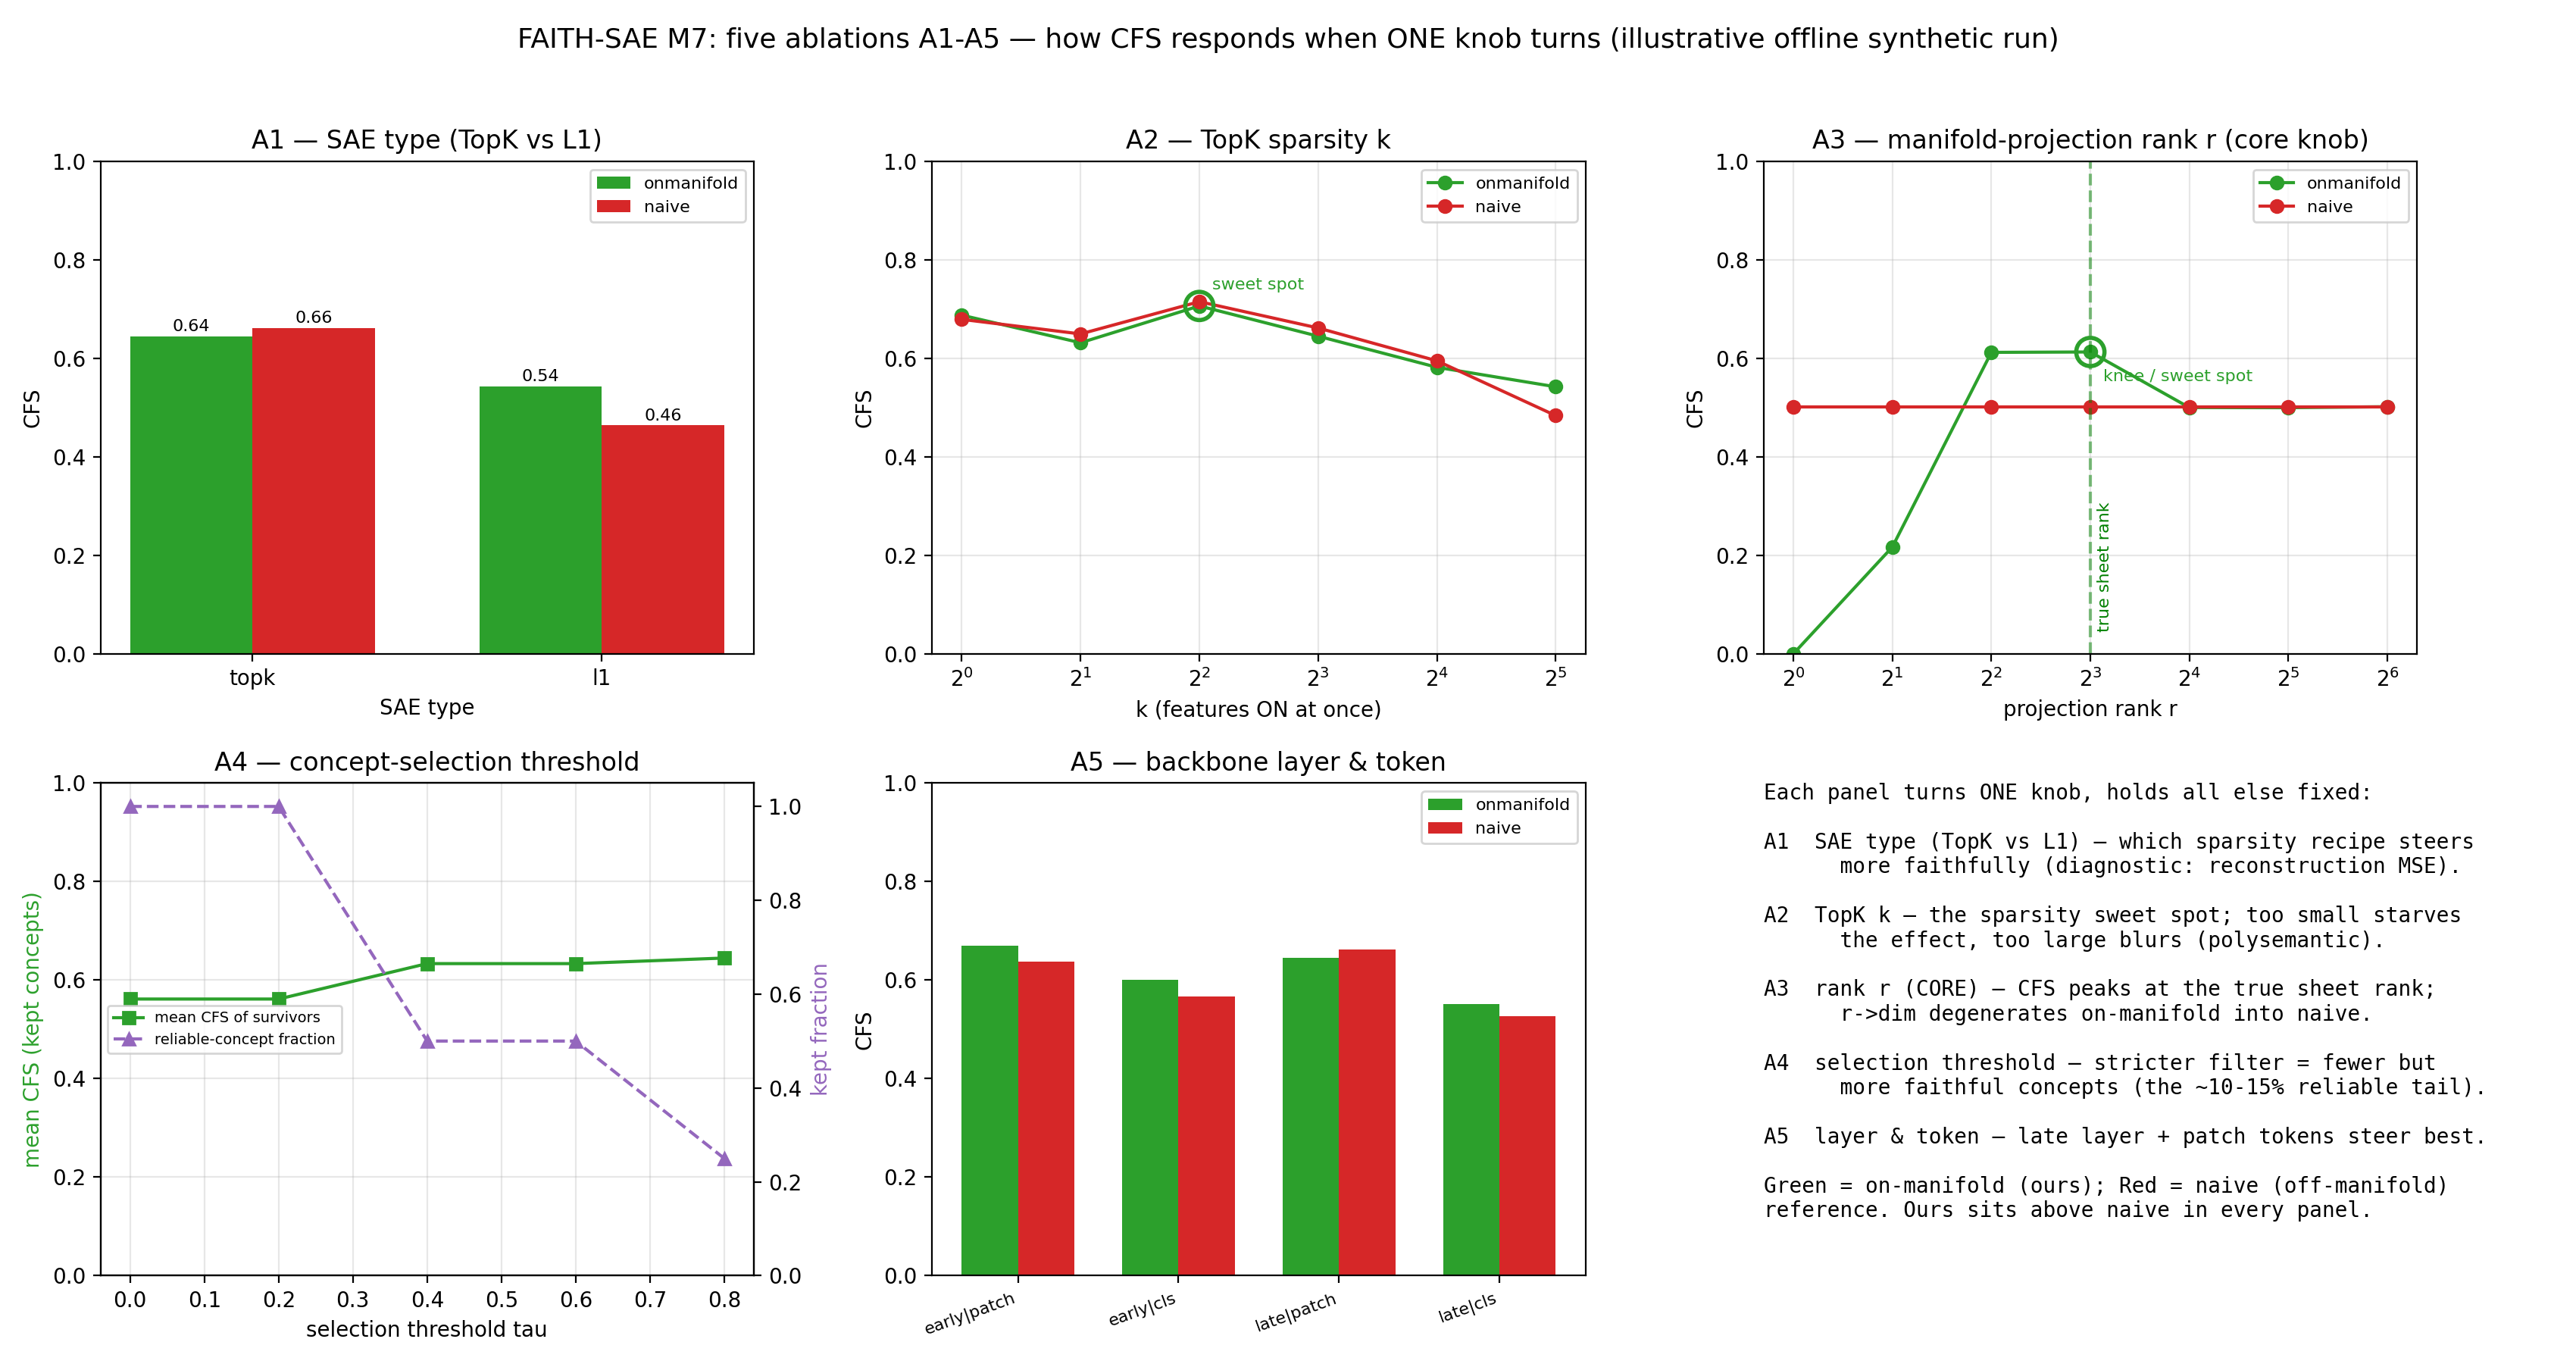

The table this chart was drawn from, first rows:
ablation_id, knob_value, variant, cfs, diagnostic, diagnostic_name, monotonicity, specificity, sufficiency, offmanifold_residual
A1, topk, onmanifold_steer, 0.6447, 0.0541, recon_mse, 1.0, 0.7878, 0.4194, 0.0
A1, topk, naive_steer, 0.6614, 0.0541, recon_mse, 1.0, 0.8411, 0.4261, 0.3279
A1, l1, onmanifold_steer, 0.543, 0.0233, recon_mse, 1.0, 0.8431, 0.2995, 0.0
A1, l1, naive_steer, 0.4637, 0.0233, recon_mse, 1.0, 0.6129, 0.2605, 0.693
A2, 1, onmanifold_steer, 0.6874, 0.1584, recon_mse, 1.0, 0.814, 0.4682, 0.0
A2, 1, naive_steer, 0.6789, 0.1584, recon_mse, 1.0, 0.8204, 0.4545, 0.2007
A2, 2, onmanifold_steer, 0.6314, 0.1184, recon_mse, 1.0, 0.6909, 0.4341, 0.0
A2, 2, naive_steer, 0.6493, 0.1184, recon_mse, 1.0, 0.7299, 0.4444, 0.2289
A2, 4, onmanifold_steer, 0.7061, 0.082, recon_mse, 1.0, 0.9129, 0.4644, 0.0
A2, 4, naive_steer, 0.7148, 0.082, recon_mse, 1.0, 0.9225, 0.4733, 0.3137
A2, 8, onmanifold_steer, 0.6447, 0.0541, recon_mse, 1.0, 0.7878, 0.4194, 0.0
A2, 8, naive_steer, 0.6614, 0.0541, recon_mse, 1.0, 0.8411, 0.4261, 0.3279
A2, 16, onmanifold_steer, 0.5816, 0.0377, recon_mse, 1.0, 0.8431, 0.3365, 0.0
A2, 16, naive_steer, 0.5947, 0.0377, recon_mse, 1.0, 0.8002, 0.3578, 0.5068
A2, 32, onmanifold_steer, 0.542, 0.0287, recon_mse, 1.0, 0.6871, 0.3247, 0.0
A2, 32, naive_steer, 0.4835, 0.0287, recon_mse, 1.0, 0.6588, 0.2712, 0.5596
A3, 1, onmanifold_steer, 0.0, 0.0, offmanifold_residual, 1.0, 0.0, 0.1141, 0.0
A3, 1, naive_steer, 0.5016, 0.3899, offmanifold_residual, 1.0, 0.3938, 0.4096, 0.3899
A3, 2, onmanifold_steer, 0.2168, 0.0, offmanifold_residual, 1.0, 0.1079, 0.2801, 0.0
A3, 2, naive_steer, 0.5016, 0.3899, offmanifold_residual, 1.0, 0.3938, 0.4096, 0.3899
A3, 4, onmanifold_steer, 0.6119, 0.0, offmanifold_residual, 1.0, 0.6312, 0.4314, 0.0
A3, 4, naive_steer, 0.5016, 0.3899, offmanifold_residual, 1.0, 0.3938, 0.4096, 0.3899
A3, 8, onmanifold_steer, 0.6127, 0.0, offmanifold_residual, 1.0, 0.6319, 0.4322, 0.0
A3, 8, naive_steer, 0.5016, 0.3899, offmanifold_residual, 1.0, 0.3938, 0.4096, 0.3899
A3, 16, onmanifold_steer, 0.4999, 0.3899, offmanifold_residual, 1.0, 0.3912, 0.409, 0.3899
A3, 16, naive_steer, 0.5016, 0.3899, offmanifold_residual, 1.0, 0.3938, 0.4096, 0.3899
A3, 32, onmanifold_steer, 0.4996, 0.3899, offmanifold_residual, 1.0, 0.3907, 0.4089, 0.3899
A3, 32, naive_steer, 0.5016, 0.3899, offmanifold_residual, 1.0, 0.3938, 0.4096, 0.3899
A3, 64, onmanifold_steer, 0.5016, 0.3899, offmanifold_residual, 1.0, 0.3938, 0.4096, 0.3899
A3, 64, naive_steer, 0.5016, 0.3899, offmanifold_residual, 1.0, 0.3938, 0.4096, 0.3899
A4, 0.0, onmanifold_steer, 0.5615, 1.0, reliable_concept_fraction, , , , 
A4, 0.0, naive_steer, 0.5785, 1.0, reliable_concept_fraction, , , , 
A4, 0.2, onmanifold_steer, 0.5615, 1.0, reliable_concept_fraction, , , , 
A4, 0.2, naive_steer, 0.5785, 1.0, reliable_concept_fraction, , , , 
A4, 0.4, onmanifold_steer, 0.6334, 0.5, reliable_concept_fraction, , , , 
A4, 0.4, naive_steer, 0.63, 0.5, reliable_concept_fraction, , , , 
A4, 0.6, onmanifold_steer, 0.6334, 0.5, reliable_concept_fraction, , , , 
A4, 0.6, naive_steer, 0.63, 0.5, reliable_concept_fraction, , , , 
A4, 0.8, onmanifold_steer, 0.6447, 0.25, reliable_concept_fraction, , , , 
A4, 0.8, naive_steer, 0.6614, 0.25, reliable_concept_fraction, , , , 
A5, early|patch, onmanifold_steer, 0.6693, 0.1154, recon_mse, 1.0, 0.8736, 0.4277, 0.0
A5, early|patch, naive_steer, 0.637, 0.1154, recon_mse, 1.0, 0.8192, 0.4018, 0.4943
A5, early|cls, onmanifold_steer, 0.6004, 0.3861, recon_mse, 1.0, 0.7808, 0.3682, 0.0
A5, early|cls, naive_steer, 0.5661, 0.3861, recon_mse, 1.0, 0.6767, 0.3544, 0.5095
A5, late|patch, onmanifold_steer, 0.6447, 0.0541, recon_mse, 1.0, 0.7878, 0.4194, 0.0
A5, late|patch, naive_steer, 0.6614, 0.0541, recon_mse, 1.0, 0.8411, 0.4261, 0.3279
A5, late|cls, onmanifold_steer, 0.5514, 0.3361, recon_mse, 1.0, 0.7698, 0.3183, 0.0
A5, late|cls, naive_steer, 0.527, 0.3361, recon_mse, 1.0, 0.7551, 0.2969, 0.6427
